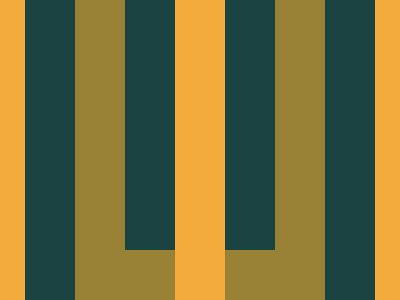

Write the HTML and CSS that draws this image.

<!DOCTYPE html>
<html>
<head>
	<meta charset="utf-8">
	<title>Magical Tree</title>

<style type="text/css">
	
body { background:#1A4341; 
       overflow: hidden;}


div { background:#1A4341;
      width:350px;
      height:350px;
      border:50px solid #F3AC3C;
      position:absolute;
      top:-50px;
      left:50%;
      transform:translate(-50%,0); }

span { position:absolute;
       width:150px;
       height:250px;
       border:50px solid #998235;
       top:-50px;
       left:50%;
       transform:translate(-50%,0); }

div:before { width:50px;
             height:175%;
             content:'';
             position:absolute;
             top:0;
             left:50%;
             transform:translate(-50%,0);
             background:#F3AC3C;
             z-index:9; }


div:after { width:calc(100% + 100px);
	        height: 50px;
	        background: #998235;
	        position: absolute;
	        bottom: -43%;
	        left:50%;
	        transform: translate(-50%,0);
	        content: '';
       }


</style>

</head>
<body>

<div> <span></span> </div>

</body>
</html>